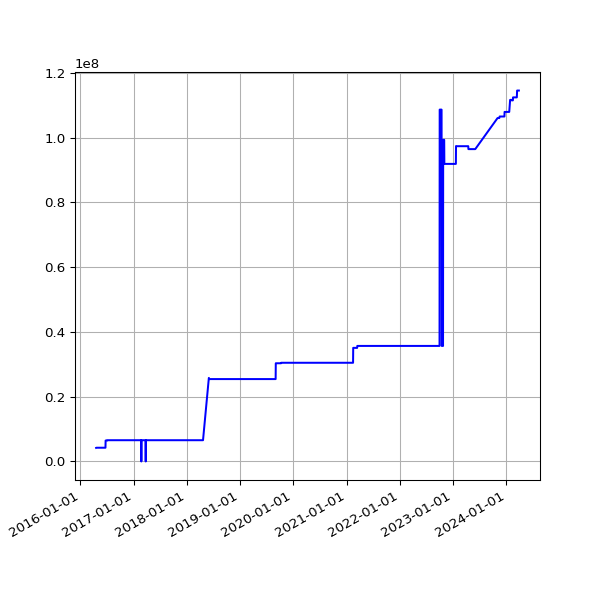

The data file committed next to this chart (first rows):
date, value
2016-04-19 02:16:20 +0100, 4190256
2016-04-22 02:20:36 +0100, 4238151
2016-04-26 02:20:16 +0100, 4238151
2016-04-27 02:54:22 +0100, 4238151
2016-04-30 02:21:55 +0100, 4238151
2016-05-01 02:23:43 +0100, 4238151
2016-05-02 02:59:07 +0100, 4238151
2016-05-03 02:59:17 +0100, 4238151
2016-05-04 02:52:33 +0100, 4238151
2016-05-05 02:59:23 +0100, 4238151
2016-05-07 02:38:06 +0100, 4238151
2016-05-12 02:25:21 +0100, 4238151
2016-05-14 02:26:31 +0100, 4238151
2016-05-15 02:24:22 +0100, 4238151
2016-05-20 02:24:25 +0100, 4238151
2016-05-21 02:35:26 +0100, 4238151
2016-05-22 02:40:10 +0100, 4238151
2016-05-23 02:44:24 +0100, 4238151
2016-05-24 02:38:17 +0100, 4238151
2016-05-25 02:25:39 +0100, 4238151
2016-05-27 03:44:21 +0100, 4238151
2016-05-31 02:25:39 +0100, 4238151
2016-06-01 02:30:55 +0100, 4238151
2016-06-02 02:24:09 +0100, 4238151
2016-06-03 02:26:48 +0100, 4238151
2016-06-04 02:34:11 +0100, 4238151
2016-06-05 02:26:27 +0100, 4238151
2016-06-08 02:31:20 +0100, 4238151
2016-06-09 02:28:28 +0100, 4238151
2016-06-10 02:36:42 +0100, 4238151
2016-06-11 02:26:58 +0100, 4238151
2016-06-12 02:22:27 +0100, 4238151
2016-06-13 02:18:13 +0100, 4238151
2016-06-14 02:19:27 +0100, 4238151
2016-06-15 02:28:29 +0100, 4238151
2016-06-16 02:25:53 +0100, 4238151
2016-06-17 02:22:12 +0100, 4238151
2016-06-18 02:21:26 +0100, 4238151
2016-06-19 02:21:23 +0100, 4238151
2016-06-20 02:26:06 +0100, 4238151
2016-06-21 02:31:02 +0100, 4238151
2016-06-22 02:21:58 +0100, 4238151
2016-06-23 02:21:47 +0100, 6465748
2016-06-24 02:35:07 +0100, 6465748
2016-06-25 02:58:43 +0100, 6465748
2016-06-26 02:29:30 +0100, 6465748
2016-06-27 02:37:26 +0100, 6465748
2016-06-28 02:46:05 +0100, 6465748
2016-06-29 02:35:11 +0100, 6465748
2016-06-30 02:25:08 +0100, 6465748
2016-07-01 02:22:14 +0100, 6465748
2016-07-02 02:27:18 +0100, 6465748
2016-07-03 02:21:16 +0100, 6465748
2016-07-04 02:31:56 +0100, 6465748
2016-07-05 02:23:39 +0100, 6559991
2016-07-06 02:42:54 +0100, 6559991
2016-07-07 02:23:52 +0100, 6559991
2016-07-08 02:32:38 +0100, 6558480
2016-07-09 02:23:55 +0100, 6558480
2016-07-10 02:22:14 +0100, 6558480
... 2,095 more rows
